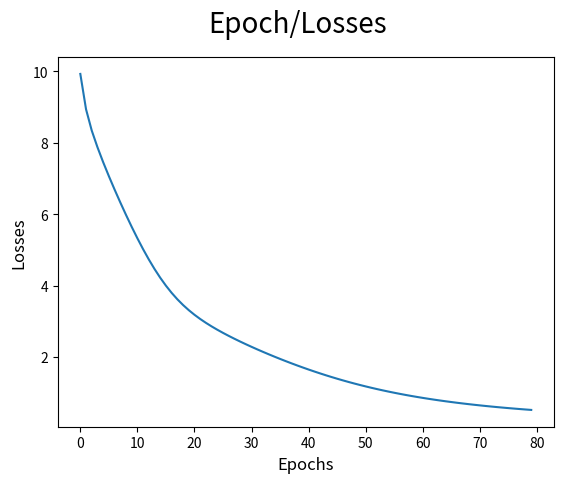

This figure's Python source:
import matplotlib.pyplot as plt
import seaborn as sns
import matplotlib as mpl
import matplotlib.pylab as pylab
import numpy as np
%matplotlib inline

#Data Prepration
import re
#The re module provides a set of powerful regular expression facilities, which allows 
#you to quickly check whether a given string matches a given pattern


sentences = """We are about to study the idea of a computational process.
Computational processes are abstract beings that inhabit computers.
As they evolve, processes manipulate other abstract things called data.
The evolution of a process is directed by a pattern of rules
called a program. People create programs to direct processes. In effect,
we conjure the spirits of the computer with our spells."""

# remove special characters
sentences = re.sub('[^A-Za-z0-9]+', ' ', sentences)

# remove 1 letter words
sentences = re.sub(r'(?:^| )\w(?:$| )', ' ', sentences).strip()

# lower all characters
sentences = sentences.lower()

#Vocabulary
words = sentences.split()
vocab = set(words)

vocab_size = len(vocab)
embed_dim = 10
context_size = 2

#Implementation
word_to_ix = {word: i for i, word in enumerate(vocab)}
ix_to_word = {i: word for i, word in enumerate(vocab)}

#Data bag
# data - [(context), target]

data = []
for i in range(2, len(words) - 2):
    context = [words[i - 2], words[i - 1], words[i + 1], words[i + 2]]
    target = words[i]
    data.append((context, target))
print(data[:5])

#embedding
embeddings =  np.random.random_sample((vocab_size, embed_dim))

#Linear Model
def linear(m, theta):
    w = theta
    return m.dot(w)

#Log softmax + NLLloss = Cross Entropy
def log_softmax(x):
    e_x = np.exp(x - np.max(x))
    return np.log(e_x / e_x.sum())

def NLLLoss(logs, targets):
    out = logs[range(len(targets)), targets]
    return -out.sum()/len(out)

def log_softmax_crossentropy_with_logits(logits,target):

    out = np.zeros_like(logits)
    out[np.arange(len(logits)),target] = 1
    
    softmax = np.exp(logits) / np.exp(logits).sum(axis=-1,keepdims=True)
    
    return (- out + softmax) / logits.shape[0]

#Forward Function
def forward(context_idxs, theta):
    m = embeddings[context_idxs].reshape(1, -1)
    n = linear(m, theta)
    o = log_softmax(n)
    
    return m, n, o

#Backward function
def backward(preds, theta, target_idxs):
    m, n, o = preds
    
    dlog = log_softmax_crossentropy_with_logits(n, target_idxs)
    dw = m.T.dot(dlog)
    
    return dw

#Optimize function
def optimize(theta, grad, lr=0.03):
    theta -= grad * lr
    return theta

#Genrate training data

theta = np.random.uniform(-1, 1, (2 * context_size * embed_dim, vocab_size))

epoch_losses = {}

for epoch in range(80):

    losses =  []

    for context, target in data:
        context_idxs = np.array([word_to_ix[w] for w in context])
        preds = forward(context_idxs, theta)

        target_idxs = np.array([word_to_ix[target]])
        loss = NLLLoss(preds[-1], target_idxs)

        losses.append(loss)

        grad = backward(preds, theta, target_idxs)
        theta = optimize(theta, grad, lr=0.03)
        
     
    epoch_losses[epoch] = losses

#Analyze
#plot  loss / epochs
ix = np.arange(0,80)

fig = plt.figure()
fig.suptitle('Epoch/Losses', fontsize=20)
plt.plot(ix,[epoch_losses[i][0] for i in ix])
plt.xlabel('Epochs', fontsize=12)
plt.ylabel('Losses', fontsize=12)

#Predict Function
def predict(words):
    context_idxs = np.array([word_to_ix[w] for w in words])
    preds = forward(context_idxs, theta)
    word = ix_to_word[np.argmax(preds[-1])]
    
    return word
    

# (['we', 'are', 'to', 'study'], 'about')
predict(['we', 'are', 'to', 'study'])

def accuracy():
    wrong = 0

    for context, target in data:
        if(predict(context) != target):
            wrong += 1
            
    return (1 - (wrong / len(data)))

accuracy()

predict(['processes', 'manipulate', 'things', 'study'])

